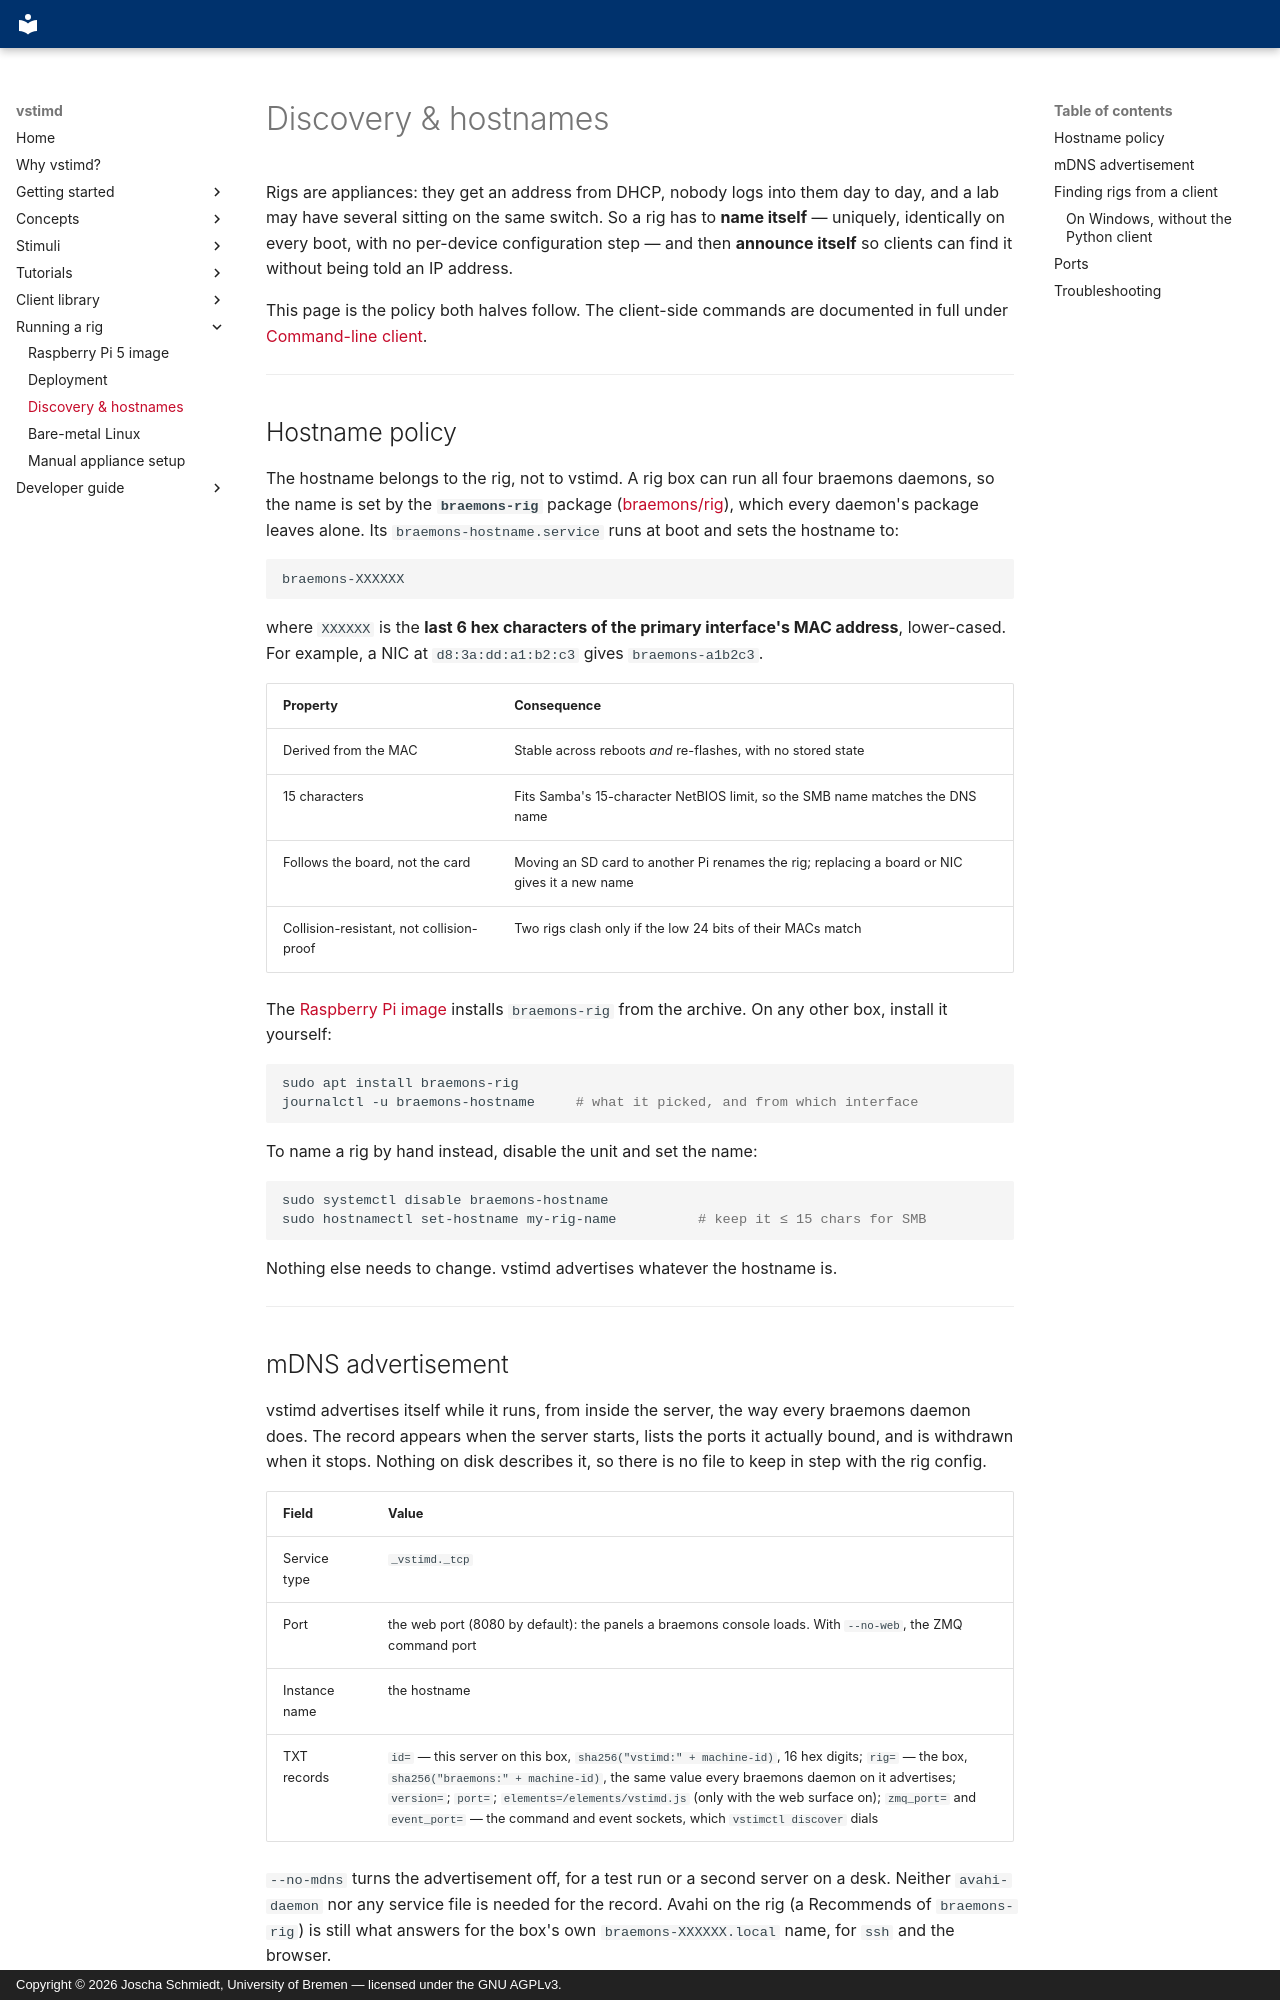

repository: braemons/vstimd · page: operations/discovery/index.html · generator: mkdocs · copyright: Copyright © 2026 Joscha Schmiedt, University of Bremen — licensed under the GNU AGPLv3.

# Discovery & hostnames

Rigs are appliances: they get an address from DHCP, nobody logs into them day to
day, and a lab may have several sitting on the same switch. So a rig has to
**name itself** — uniquely, identically on every boot, with no per-device
configuration step — and then **announce itself** so clients can find it without
being told an IP address.

This page is the policy both halves follow. The client-side commands are
documented in full under [Command-line client](../client/cli.md#discovering-rigs).

---

## Hostname policy

The hostname belongs to the rig, not to vstimd. A rig box can run all four
braemons daemons, so the name is set by the **`braemons-rig`** package
([braemons/rig](https://github.com/braemons/rig)), which every daemon's package
leaves alone. Its `braemons-hostname.service` runs at boot and sets the hostname
to:

```
braemons-XXXXXX
```

where `XXXXXX` is the **last 6 hex characters of the primary interface's MAC
address**, lower-cased. For example, a NIC at `d8:3a:dd:a1:b2:c3` gives
`braemons-a1b2c3`.

| Property | Consequence |
|---|---|
| Derived from the MAC | Stable across reboots *and* re-flashes, with no stored state |
| 15 characters | Fits Samba's 15-character NetBIOS limit, so the SMB name matches the DNS name |
| Follows the board, not the card | Moving an SD card to another Pi renames the rig; replacing a board or NIC gives it a new name |
| Collision-resistant, not collision-proof | Two rigs clash only if the low 24 bits of their MACs match |

The [Raspberry Pi image](raspberry-pi-image.md) installs `braemons-rig` from the
archive. On any other box, install it yourself:

```bash
sudo apt install braemons-rig
journalctl -u braemons-hostname     # what it picked, and from which interface
```

To name a rig by hand instead, disable the unit and set the name:

```bash
sudo systemctl disable braemons-hostname
sudo hostnamectl set-hostname my-rig-name          # keep it ≤ 15 chars for SMB
```

Nothing else needs to change. vstimd advertises whatever the hostname is.

---
